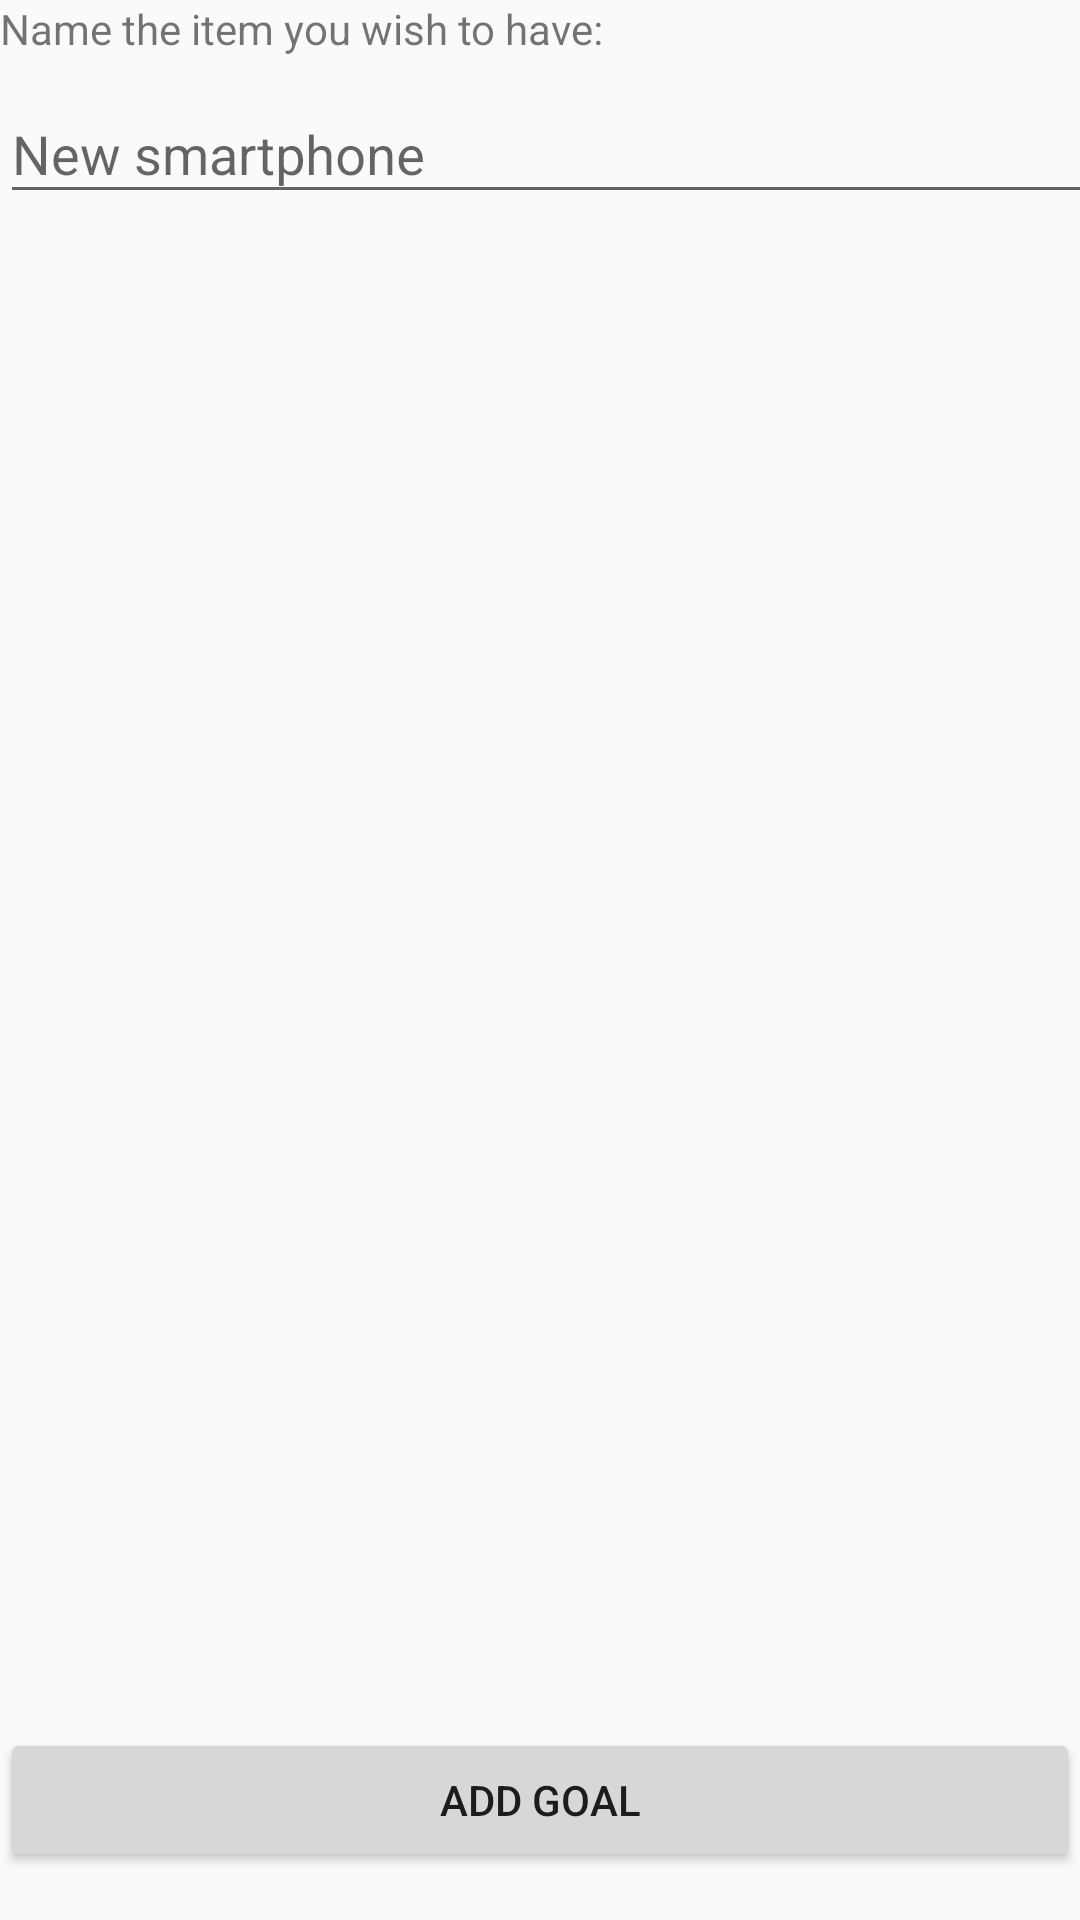

Here is an Android app screen rendered from its layout file. Give the layout XML and the strings, colors and styles it references.
<!-- AndroidManifest.xml: application theme AppTheme -->
<!-- res/layout/add_goal.xml -->
<?xml version="1.0" encoding="utf-8"?>
<androidx.constraintlayout.widget.ConstraintLayout xmlns:android="http://schemas.android.com/apk/res/android"
    xmlns:app="http://schemas.android.com/apk/res-auto"
    xmlns:tools="http://schemas.android.com/tools"
    android:id="@+id/add_goal"
    android:layout_width="match_parent"
    android:layout_height="match_parent">

    <com.google.android.material.textfield.TextInputLayout
        android:layout_width="409dp"
        android:layout_height="wrap_content"
        app:layout_constraintStart_toStartOf="parent"
        app:layout_constraintTop_toBottomOf="@+id/textView">

        <com.google.android.material.textfield.TextInputEditText
            android:layout_width="match_parent"
            android:layout_height="wrap_content"
            android:hint="New smartphone" />
    </com.google.android.material.textfield.TextInputLayout>

    <TextView
        android:id="@+id/textView"
        android:layout_width="wrap_content"
        android:layout_height="wrap_content"
        android:text="Name the item you wish to have:"
        app:layout_constraintStart_toStartOf="parent"
        app:layout_constraintTop_toTopOf="parent" />

    <Button
        android:id="@+id/button2"
        android:layout_width="match_parent"
        android:layout_height="wrap_content"
        android:layout_marginBottom="16dp"
        android:text="Add goal"
        app:layout_constraintBottom_toBottomOf="parent"
        tools:layout_editor_absoluteX="1dp" />
</androidx.constraintlayout.widget.ConstraintLayout>
<!-- resources referenced by this layout -->
<resources>
  <style name="AppTheme" parent="Theme.AppCompat.Light.DarkActionBar">
          
          <item name="android:navigationBarColor">@color/colorPrimaryDark</item>
          <item name="colorPrimary">@color/colorPrimary</item>
          <item name="colorPrimaryDark">@color/colorPrimaryDark</item>
          <item name="colorAccent">@color/colorAccent</item>
      </style>
  <color name="colorPrimaryDark">#00574B</color>
  <color name="colorPrimary">#008577</color>
  <color name="colorAccent">#D81B60</color>
</resources>
